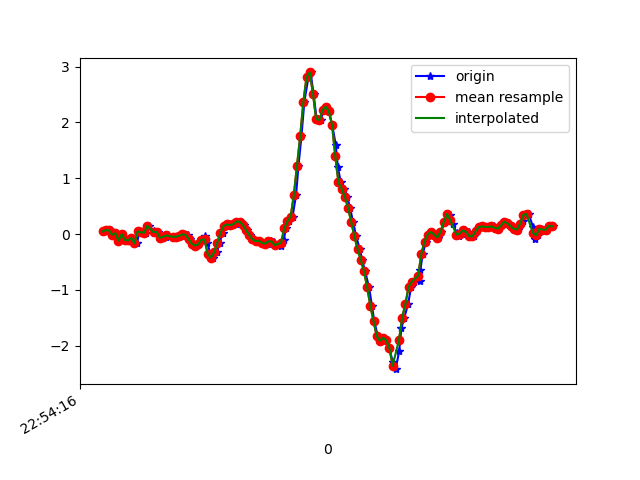

The file beside this chart, header and first rows:
1617836056988, 531700611163807, 0.04711736, -0.38904324, 0.0611835
1617836057015, 531700630187167, 0.07033, -0.2156, 0.009871
1617836057032, 531700649210511, 0.06789, -0.1276, 0.02575
1617836057047, 531700668258671, -0.01153, -0.1471, 0.004984
1617836057067, 531700687282031, 0.01535, 0.2328, 0.0282
1617836057086, 531700706308703, -0.1154, -0.02741, 0.05263
1617836057105, 531700725329999, -0.001752, 0.3574, 0.0282
1617836057124, 531700744376079, -0.1044, 0.09965, 0.09051
1617836057143, 531700763397359, -0.1142, 0.1155, 0.02331
1617836057168, 531700782443439, -0.06895, 0.3538, 0.02575
1617836057195, 531700801464751, -0.1655, 0.02268, 0.00254
1617836057212, 531700820472719, 0.04712, 0.3611, -0.05732
1617836057226, 531700839517935, 0.03246, 0.02757, -0.001125
1617836057254, 531700858538383, 0.02513, -0.1594, -0.01212
1617836057270, 531700877583599, 0.1485, 0.3135, -0.007233
1617836057300, 531700896604015, 0.05445, -0.185, 0.06241
1617836057303, 531700915639247, 0.01413, -0.05185, 0.05752
1617836057326, 531700934659119, 0.03857, 0.1778, 0.07584
1617836057359, 531700953703791, -0.0665, -0.07872, 0.1284
1617836057376, 531700972723695, -0.04818, -0.06406, 0.09906
1617836057389, 531700991768399, -0.01153, 0.03368, 0.07218
1617836057393, 531701010789359, -0.0384, 0.06544, 0.03675
1617836057430, 531701029834095, -0.04818, 0.05933, 0.007427
1617836057446, 531701048854063, -0.0494, 0.04711, -0.02678
1617836057459, 531701067898799, -0.04451, 0.03123, -0.04877
1617836057475, 531701086918767, -0.0323, 0.01168, -0.05122
1617836057487, 531701105963503, -0.005417, -0.01764, -0.039
1617836057514, 531701124945263, -0.01275, -0.05185, -0.02434
1617836057531, 531701143988591, -0.08972, -0.09338, -0.006012
1617836057543, 531701163007151, -0.174, -0.1129, 0.01598
1617836057562, 531701182050479, -0.207, -0.1276, 0.04774
1617836057581, 531701201069039, -0.185, -0.13, 0.08562
1617836057600, 531701220108335, -0.1007, -0.1105, 0.1479
1617836057621, 531701239126767, -0.03474, -0.07139, 0.2273
1617836057638, 531701258169967, -0.1594, -0.05673, 0.253
1617836057657, 531701277188399, -0.3573, -0.08972, 0.242
1617836057676, 531701296231599, -0.4208, -0.1251, 0.1858
1617836057697, 531701315241839, -0.3255, -0.1435, 0.09784
1617836057715, 531701334284783, -0.1545, -0.1459, 0.007427
1617836057733, 531701353302959, 0.02635, -0.1398, -0.07932
1617836057752, 531701372345903, 0.1485, -0.1056, -0.1209
1617836057771, 531701391364143, 0.1717, -0.08728, -0.1282
1617836057792, 531701410407087, 0.1583, -0.0604, -0.116
1617836057819, 531701429404655, 0.1778, -0.01886, -0.08665
1617836057836, 531701448422255, 0.2243, 0.02757, -0.05366
1617836057850, 531701467464687, 0.2218, 0.06911, -0.01823
1617836057866, 531701486482415, 0.1644, 0.09598, 0.0172
1617836057886, 531701505524783, 0.07155, 0.118, 0.04286
1617836057904, 531701524551343, -0.01519, 0.1363, 0.06118
1617836057923, 531701543594095, -0.09216, 0.1497, 0.0734
1617836057941, 531701562611823, -0.1264, 0.1571, 0.08317
1617836057962, 531701581654511, -0.119, 0.1693, 0.1027
1617836057980, 531701600672367, -0.1337, 0.2035, 0.1247
1617836057999, 531701619727215, -0.1765, 0.2182, 0.165
1617836058019, 531701638745327, -0.1728, 0.245, 0.2005
1617836058038, 531701657763311, -0.1288, 0.2902, 0.2273
1617836058056, 531701676806255, -0.1337, 0.3281, 0.2554
1617836058075, 531701695824495, -0.1985, 0.3697, 0.242
1617836058102, 531701714867311, -0.2082, 0.3611, 0.187
1617836058116, 531701733886063, -0.1019, 0.3037, 0.09051
1617836058132, 531701752928879, 0.1021, 0.2744, -0.05122
... 88 more rows
